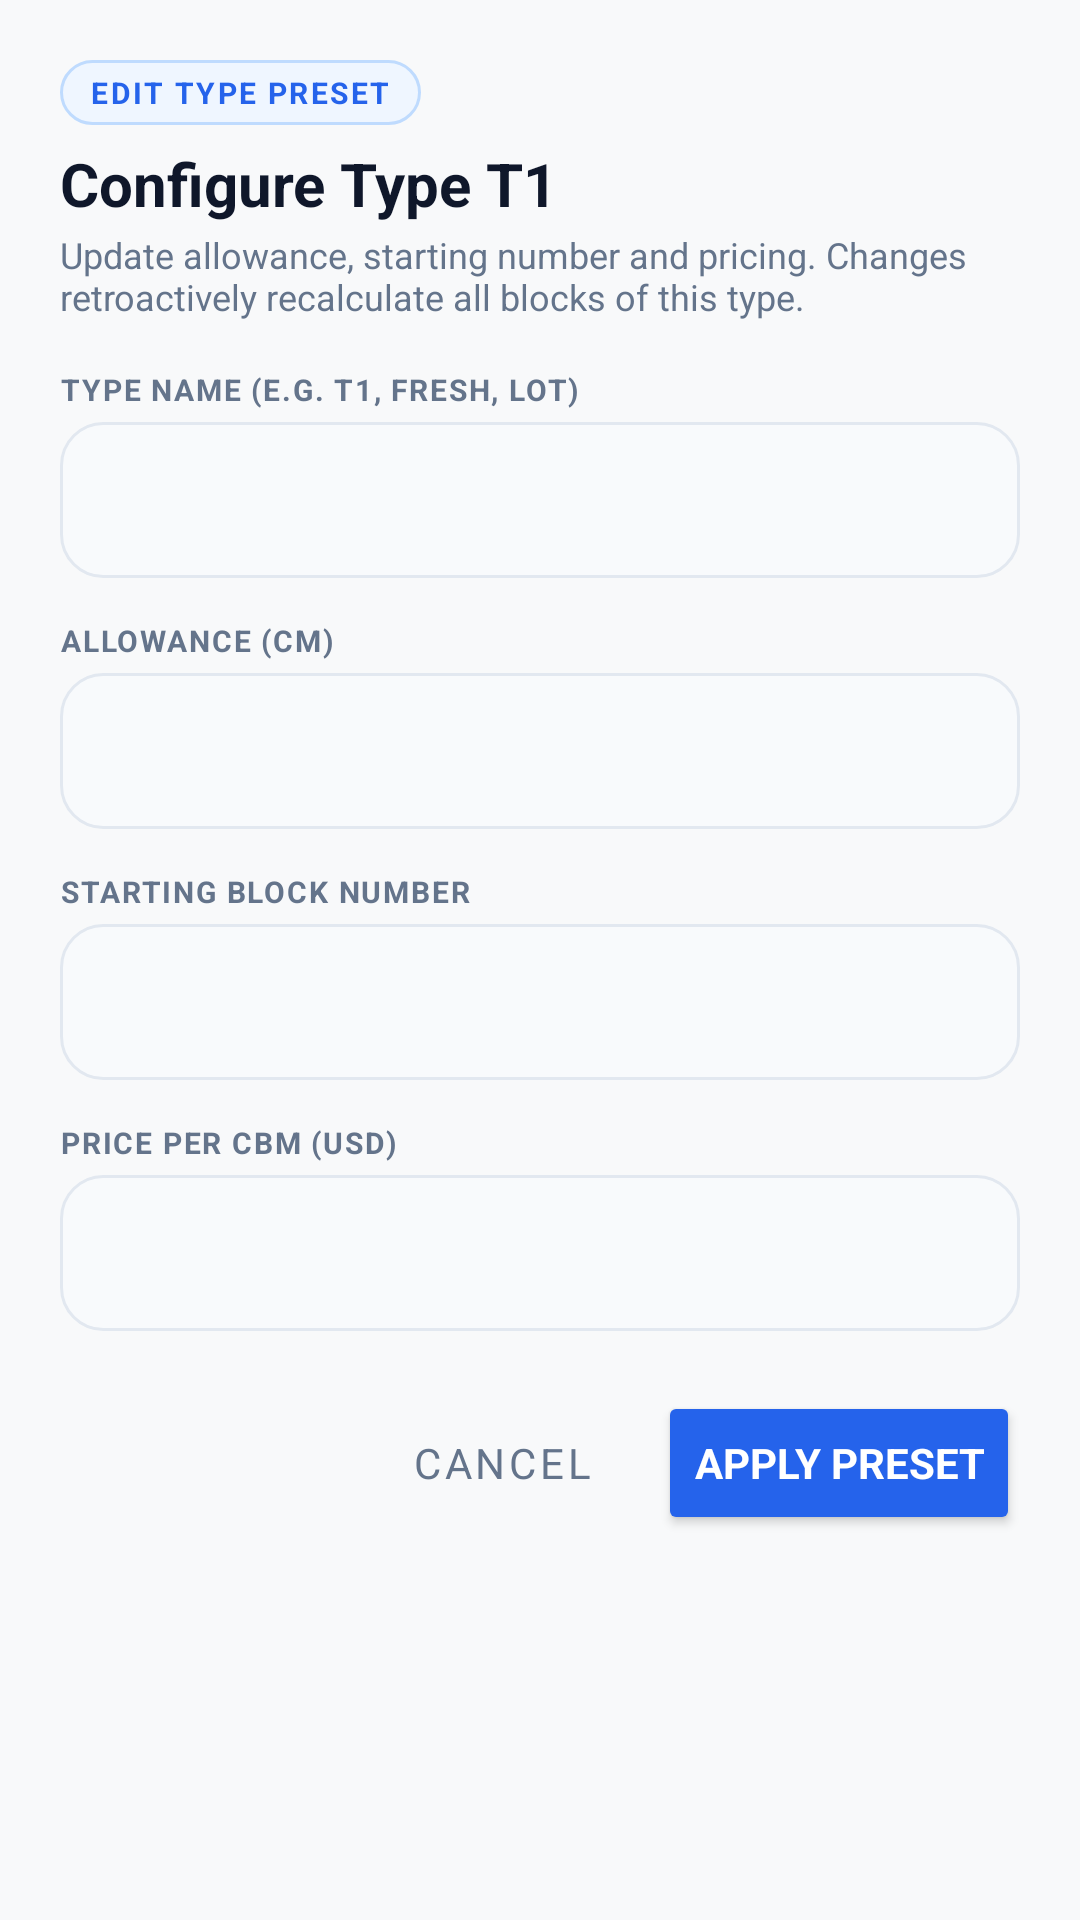

Reconstruct the res/layout file that produces this screen, plus the resources it refers to.
<!-- AndroidManifest.xml: application theme Theme.GraniteFlow -->
<!-- res/layout/dialog_edit_block_type.xml -->
<?xml version="1.0" encoding="utf-8"?>
<LinearLayout xmlns:android="http://schemas.android.com/apk/res/android"
    xmlns:app="http://schemas.android.com/apk/res-auto"
    android:layout_width="match_parent"
    android:layout_height="wrap_content"
    android:orientation="vertical"
    android:background="@drawable/shape_card_modern"
    android:padding="20dp">

    
    <TextView
        android:id="@+id/tvModalBadge"
        android:layout_width="wrap_content"
        android:layout_height="wrap_content"
        android:text="EDIT TYPE PRESET"
        android:textSize="10sp"
        android:textStyle="bold"
        android:letterSpacing="0.08"
        android:textColor="@color/brand_blue"
        android:background="@drawable/shape_badge_blue"
        android:paddingHorizontal="10dp"
        android:paddingVertical="4dp"
        android:layout_marginBottom="6dp" />

    <TextView
        android:id="@+id/tvModalTitle"
        android:layout_width="wrap_content"
        android:layout_height="wrap_content"
        android:text="Configure Type T1"
        android:textSize="20sp"
        android:textStyle="bold"
        android:textColor="@color/text_primary" />

    <TextView
        android:layout_width="wrap_content"
        android:layout_height="wrap_content"
        android:text="Update allowance, starting number and pricing. Changes retroactively recalculate all blocks of this type."
        android:textSize="12sp"
        android:textColor="@color/text_secondary"
        android:layout_marginTop="2dp"
        android:layout_marginBottom="16dp" />

    
    <TextView
        android:layout_width="wrap_content"
        android:layout_height="wrap_content"
        android:text="TYPE NAME (E.G. T1, FRESH, LOT)"
        android:textSize="10sp"
        android:textStyle="bold"
        android:textColor="@color/text_secondary"
        android:letterSpacing="0.06"
        android:layout_marginBottom="4dp" />

    <EditText
        android:id="@+id/etTypeName"
        android:layout_width="match_parent"
        android:layout_height="52dp"
        android:background="@drawable/shape_search_bubble"
        android:paddingHorizontal="16dp"
        android:textSize="16sp"
        android:textStyle="bold"
        android:textColor="@color/text_primary"
        android:singleLine="true"
        android:layout_marginBottom="14dp" />

    
    <TextView
        android:layout_width="wrap_content"
        android:layout_height="wrap_content"
        android:text="ALLOWANCE (CM)"
        android:textSize="10sp"
        android:textStyle="bold"
        android:textColor="@color/text_secondary"
        android:letterSpacing="0.06"
        android:layout_marginBottom="4dp" />

    <EditText
        android:id="@+id/etTypeAllowance"
        android:layout_width="match_parent"
        android:layout_height="52dp"
        android:background="@drawable/shape_search_bubble"
        android:paddingHorizontal="16dp"
        android:inputType="numberDecimal"
        android:textSize="18sp"
        android:textStyle="bold"
        android:textColor="@color/brand_blue"
        android:singleLine="true"
        android:layout_marginBottom="14dp" />

    
    <TextView
        android:layout_width="wrap_content"
        android:layout_height="wrap_content"
        android:text="STARTING BLOCK NUMBER"
        android:textSize="10sp"
        android:textStyle="bold"
        android:textColor="@color/text_secondary"
        android:letterSpacing="0.06"
        android:layout_marginBottom="4dp" />

    <EditText
        android:id="@+id/etTypeStartingNumber"
        android:layout_width="match_parent"
        android:layout_height="52dp"
        android:background="@drawable/shape_search_bubble"
        android:paddingHorizontal="16dp"
        android:inputType="number"
        android:textSize="18sp"
        android:textStyle="bold"
        android:textColor="@color/text_primary"
        android:singleLine="true"
        android:layout_marginBottom="14dp" />

    
    <TextView
        android:layout_width="wrap_content"
        android:layout_height="wrap_content"
        android:text="PRICE PER CBM (USD)"
        android:textSize="10sp"
        android:textStyle="bold"
        android:textColor="@color/text_secondary"
        android:letterSpacing="0.06"
        android:layout_marginBottom="4dp" />

    <EditText
        android:id="@+id/etTypePrice"
        android:layout_width="match_parent"
        android:layout_height="52dp"
        android:background="@drawable/shape_search_bubble"
        android:paddingHorizontal="16dp"
        android:inputType="numberDecimal"
        android:textSize="18sp"
        android:textStyle="bold"
        android:textColor="@color/text_primary"
        android:singleLine="true"
        android:layout_marginBottom="20dp" />

    
    <LinearLayout
        android:layout_width="match_parent"
        android:layout_height="wrap_content"
        android:orientation="horizontal"
        android:gravity="end">

        <Button
            android:id="@+id/btnCancelEditType"
            style="@style/Widget.MaterialComponents.Button.TextButton"
            android:layout_width="wrap_content"
            android:layout_height="48dp"
            android:text="CANCEL"
            android:textColor="@color/text_secondary"
            android:layout_marginEnd="8dp" />

        <Button
            android:id="@+id/btnSaveEditType"
            android:layout_width="wrap_content"
            android:layout_height="48dp"
            android:text="APPLY PRESET"
            android:textStyle="bold"
            android:backgroundTint="@color/brand_blue"
            android:textColor="@color/white" />
    </LinearLayout>

</LinearLayout>
<!-- resources referenced by this layout -->
<resources>
  <color name="brand_blue">#2563EB</color>
  <color name="text_primary">#0F172A</color>
  <color name="text_secondary">#64748B</color>
  <color name="white">#FFFFFF</color>
  <!-- drawable shape_badge_blue (drawable) -->
  <?xml version="1.0" encoding="utf-8"?>
  <shape xmlns:android="http://schemas.android.com/apk/res/android"
      android:shape="rectangle">
      <solid android:color="@color/brand_blue_light" />
      <stroke android:width="1dp" android:color="@color/brand_blue_border" />
      <corners android:radius="14dp" />
  </shape>
  <!-- drawable shape_search_bubble (drawable) -->
  <?xml version="1.0" encoding="utf-8"?>
  <shape xmlns:android="http://schemas.android.com/apk/res/android"
      android:shape="rectangle">
      <corners android:radius="14dp" />
      <solid android:color="@color/input_bg" />
      <stroke android:width="1dp" android:color="@color/card_border" />
  </shape>
  <style name="Theme.GraniteFlow" parent="Theme.MaterialComponents.DayNight.NoActionBar">
          <item name="colorPrimary">@color/primary_navy</item>
          <item name="colorPrimaryVariant">@color/primary_navy_dark</item>
          <item name="colorOnPrimary">@color/text_on_pill</item>
          <item name="colorSecondary">@color/accent_blue</item>
          <item name="colorSecondaryVariant">@color/accent_blue</item>
          <item name="colorOnSecondary">#FFFFFF</item>
          <item name="android:statusBarColor">@color/top_bar_bg</item>
          <item name="android:windowLightStatusBar" tools:targetApi="m">true</item>
          <item name="android:windowBackground">@color/app_bg</item>
          <item name="android:fontFamily">sans-serif</item>
          <item name="fontFamily">sans-serif</item>
          <item name="android:windowAnimationStyle">@style/SmoothWindowAnimations</item>
      </style>
  <color name="brand_blue_light">#EFF6FF</color>
  <color name="brand_blue_border">#BFDBFE</color>
  <color name="input_bg">#F8FAFC</color>
  <color name="card_border">#E2E8F0</color>
  <color name="primary_navy">#0F172A</color>
  <color name="primary_navy_dark">#020617</color>
  <color name="text_on_pill">#FFFFFF</color>
  <color name="accent_blue">#3B82F6</color>
  <color name="top_bar_bg">#F8F9FA</color>
  <color name="app_bg">#F8F9FA</color>
  <style name="SmoothWindowAnimations" parent="@android:style/Animation.Activity">
          <item name="android:activityOpenEnterAnimation">@anim/slide_in_right</item>
          <item name="android:activityOpenExitAnimation">@anim/slide_out_left</item>
          <item name="android:activityCloseEnterAnimation">@anim/slide_in_left</item>
          <item name="android:activityCloseExitAnimation">@anim/slide_out_right</item>
      </style>
</resources>
